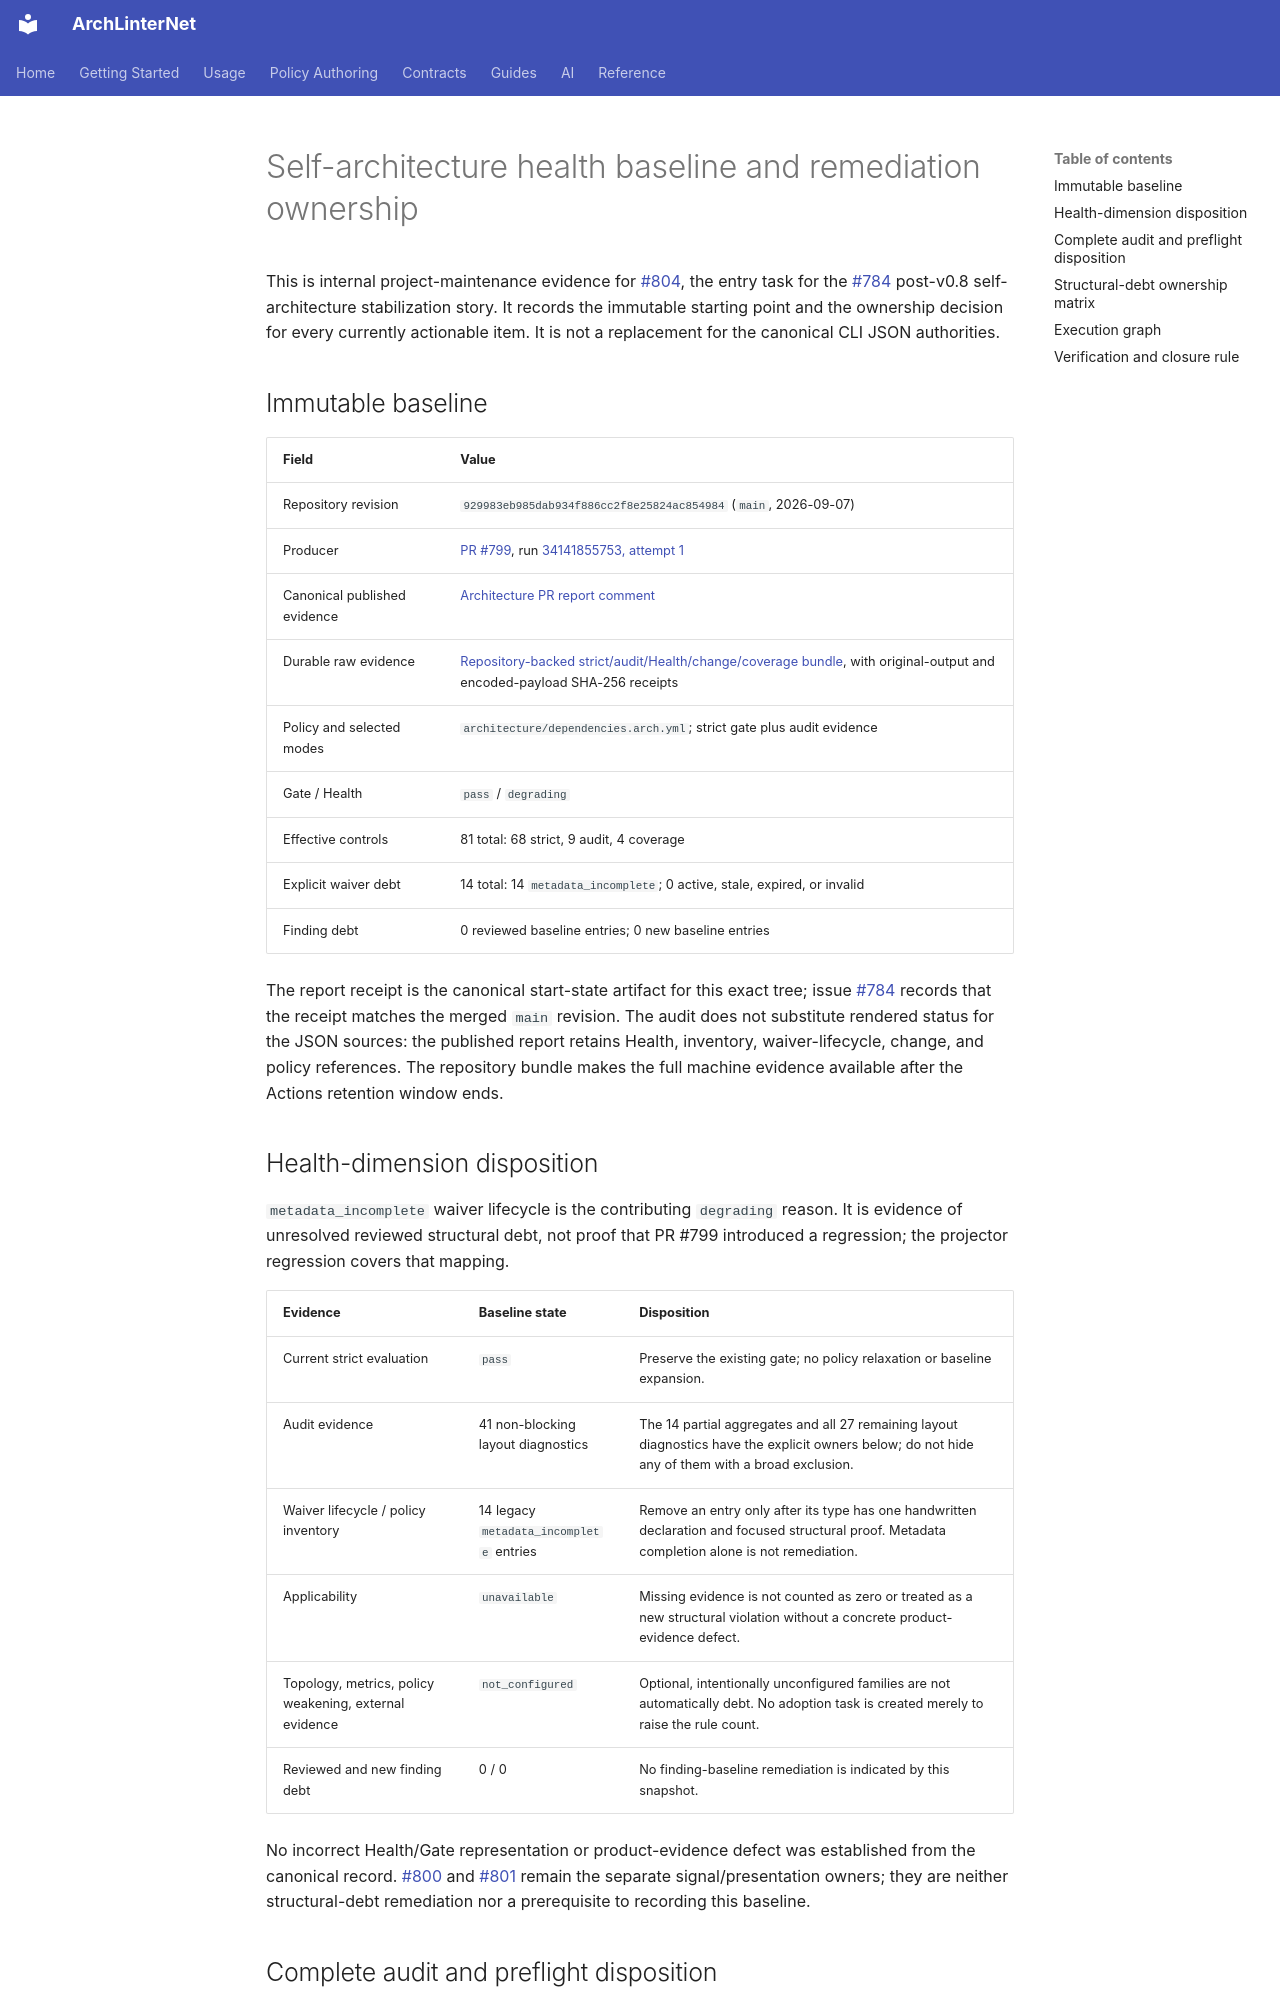

repository: eugenemalaschuk-source/arch-linter-net · page: internal/self-architecture-health-baseline/index.html · generator: mkdocs

# Self-architecture health baseline and remediation ownership

This is internal project-maintenance evidence for [#804](https://github.com/eugenemalaschuk-source/arch-linter-net/issues/804), the entry task for the [#784](https://github.com/eugenemalaschuk-source/arch-linter-net/issues/784) post-v0.8 self-architecture stabilization story. It records the immutable starting point and the ownership decision for every currently actionable item. It is not a replacement for the canonical CLI JSON authorities.

## Immutable baseline

| Field | Value |
| --- | --- |
| Repository revision | `929983eb985dab934f886cc2f8e25824ac854984` (`main`, 2026-09-07) |
| Producer | [PR #799](https://github.com/eugenemalaschuk-source/arch-linter-net/pull/799), run [34141855753, attempt 1](https://github.com/eugenemalaschuk-source/arch-linter-net/actions/runs/34141855753) |
| Canonical published evidence | [Architecture PR report comment](https://github.com/eugenemalaschuk-source/arch-linter-net/pull/799#issuecomment-5572252282) |
| Durable raw evidence | [Repository-backed strict/audit/Health/change/coverage bundle](evidence/self-architecture-health-baseline-2026-09-07/README.md), with original-output and encoded-payload SHA-256 receipts |
| Policy and selected modes | `architecture/dependencies.arch.yml`; strict gate plus audit evidence |
| Gate / Health | `pass` / `degrading` |
| Effective controls | 81 total: 68 strict, 9 audit, 4 coverage |
| Explicit waiver debt | 14 total: 14 `metadata_incomplete`; 0 active, stale, expired, or invalid |
| Finding debt | 0 reviewed baseline entries; 0 new baseline entries |

The report receipt is the canonical start-state artifact for this exact tree; issue [#784](https://github.com/eugenemalaschuk-source/arch-linter-net/issues/784) records that the receipt matches the merged `main` revision. The audit does not substitute rendered status for the JSON sources: the published report retains Health, inventory, waiver-lifecycle, change, and policy references. The repository bundle makes the full machine evidence available after the Actions retention window ends.

## Health-dimension disposition

`metadata_incomplete` waiver lifecycle is the contributing `degrading` reason. It is evidence of unresolved reviewed structural debt, not proof that PR #799 introduced a regression; the projector regression covers that mapping.

| Evidence | Baseline state | Disposition |
| --- | --- | --- |
| Current strict evaluation | `pass` | Preserve the existing gate; no policy relaxation or baseline expansion. |
| Audit evidence | 41 non-blocking layout diagnostics | The 14 partial aggregates and all 27 remaining layout diagnostics have the explicit owners below; do not hide any of them with a broad exclusion. |
| Waiver lifecycle / policy inventory | 14 legacy `metadata_incomplete` entries | Remove an entry only after its type has one handwritten declaration and focused structural proof. Metadata completion alone is not remediation. |
| Applicability | `unavailable` | Missing evidence is not counted as zero or treated as a new structural violation without a concrete product-evidence defect. |
| Topology, metrics, policy weakening, external evidence | `not_configured` | Optional, intentionally unconfigured families are not automatically debt. No adoption task is created merely to raise the rule count. |
| Reviewed and new finding debt | 0 / 0 | No finding-baseline remediation is indicated by this snapshot. |

No incorrect Health/Gate representation or product-evidence defect was established from the canonical record. [#800](https://github.com/eugenemalaschuk-source/arch-linter-net/issues/800) and [#801](https://github.com/eugenemalaschuk-source/arch-linter-net/issues/801) remain the separate signal/presentation owners; they are neither structural-debt remediation nor a prerequisite to recording this baseline.
